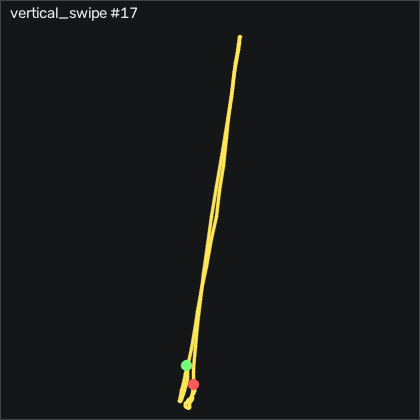

Data behind this chart, as committed beside it:
t_s, ax, ay, az, gx, gy, gz, seq
0.00000, -0.823, -0.236, 0.138, 0.08650, 3.456, -3.27, 9869
0.01000, -0.779, -0.238, 0.139, 0.7575, 4.676, -5.191, 9870
0.02100, -0.714, -0.237, 0.155, 1.794, 6.536, -8.575, 9871
0.03000, -0.676, -0.226, 0.163, 2.861, 11.08, -13.64, 9872
0.04000, -0.666, -0.22, 0.169, 3.167, 17.88, -17.11, 9873
0.05000, -0.688, -0.235, 0.163, 2.221, 25.87, -16.99, 9874
0.06000, -0.747, -0.212, 0.15, 1.429, 33.98, -15.25, 9875
0.07000, -0.871, -0.182, 0.137, -0.4925, 41.41, -12.23, 9876
0.08000, -0.974, -0.164, 0.111, -3.967, 44.77, -9.063, 9877
0.09000, -1.026, -0.193, 0.104, -7.992, 44.58, -9.093, 9878
0.1, -1.057, -0.212, 0.08100, -10.4, 43.49, -11.96, 9879
0.111, -1.133, -0.234, 0.04800, -12.14, 43.61, -16.44, 9880
0.12, -1.3, -0.27, 0.01900, -13.66, 44.65, -19.73, 9881
0.13, -1.494, -0.318, -0.03200, -15, 43.33, -18.45, 9882
0.14, -1.715, -0.388, -0.08300, -15.43, 36.72, -17.54, 9883
0.151, -1.844, -0.503, -0.09900, -13.05, 23.61, -21.99, 9884
0.16, -2.011, -0.554, -0.188, -6.864, 6.749, -26.53, 9885
0.17, -2.106, -0.585, -0.249, -0.3705, -17.98, -29.61, 9886
0.18, -2.058, -0.619, -0.226, 5.758, -48.95, -26.75, 9887
0.191, -1.982, -0.582, -0.21, 14.02, -77.15, -21.2, 9888
0.2, -1.955, -0.465, -0.248, 23.5, -101.4, -22.6, 9889
0.21, -1.995, -0.356, -0.28, 30.91, -124.7, -29.58, 9890
0.22, -2.091, -0.286, -0.325, 35.79, -149.7, -40.46, 9891
0.23, -2.175, -0.328, -0.387, 37.92, -179.7, -48.42, 9892
0.24, -2.018, -0.471, -0.437, 38.99, -218.7, -40.62, 9893
0.25, -1.711, -0.533, -0.448, 43.87, -257.5, -18.97, 9894
0.26, -1.358, -0.511, -0.449, 52.71, -288.3, -3.453, 9895
0.27, -1.033, -0.388, -0.399, 61.37, -309.7, 9.199, 9896
0.281, -0.834, -0.187, -0.436, 65.85, -320.7, 23.25, 9897
0.29, -0.627, -0.08600, -0.335, 61.12, -328.7, 40.18, 9898
0.3, -0.389, -0.07200, -0.23, 51.43, -333.5, 52.31, 9899
0.31, 0.00200, -0.05100, -0.104, 43.65, -334.7, 51.94, 9900
0.321, 0.348, -0.04000, 0.02400, 37.8, -323.6, 42.61, 9901
0.33, 0.639, -0.00700, 0.158, 34.11, -300.9, 29.6, 9902
0.34, 0.863, -0.01400, 0.287, 29.84, -269.5, 17.13, 9903
0.35, 0.98, -0.08500, 0.421, 26.46, -230.5, 5.663, 9904
0.361, 1.046, 0.00100, 0.497, 26.58, -188.7, -5.526, 9905
0.37, 1.064, 0.01700, 0.574, 23.78, -147.4, -8.758, 9906
0.38, 1.06, 0.01400, 0.631, 18.07, -108.1, -9.978, 9907
0.39, 1.005, 0.03200, 0.676, 12.98, -70.05, -13.21, 9908
0.4, 0.968, -0.00300, 0.676, 6.856, -35.38, -12.96, 9909
0.41, 0.92, -0.02400, 0.684, 1.55, -2.855, -7.538, 9910
0.42, 0.896, -0.01200, 0.684, -2.932, 27.94, 0.3882, 9911
0.43, 0.912, -0.00800, 0.665, -8.267, 58.24, 8.01, 9912
0.44, 0.879, 0.00400, 0.634, -14.43, 92.02, 14.32, 9913
0.451, 0.961, -0.03400, 0.572, -21.16, 126.2, 11.09, 9914
0.46, 0.997, -0.06000, 0.48, -26.28, 166, 0.7542, 9915
0.47, 0.884, -0.05300, 0.327, -31.1, 213.6, -7.904, 9916
0.48, 0.67, -0.06300, 0.151, -37.84, 261.6, -12.42, 9917
0.491, 0.404, -0.08500, -0.01600, -45.86, 305.9, -9.947, 9918
0.5, 0.01600, -0.119, -0.179, -54.12, 344.7, -0.5568, 9919
0.51, -0.408, -0.253, -0.321, -61.77, 372.8, 12.37, 9920
0.52, -0.904, -0.397, -0.418, -64.06, 387.5, 25.08, 9921
0.53, -1.343, -0.443, -0.468, -59.27, 385, 37.04, 9922
0.54, -1.57, -0.432, -0.45, -51.68, 365.8, 46.18, 9923
0.55, -1.714, -0.409, -0.392, -43.78, 341.5, 52.4, 9924
0.56, -1.941, -0.369, -0.418, -35.46, 319.1, 50.21, 9925
0.57, -2.354, -0.357, -0.406, -27.2, 294.6, 36.97, 9926
0.581, -2.807, -0.369, -0.344, -18.54, 257.9, 26.82, 9927
0.59, -3.029, -0.311, -0.369, -10.74, 203.9, 24.66, 9928
... 34 more rows
